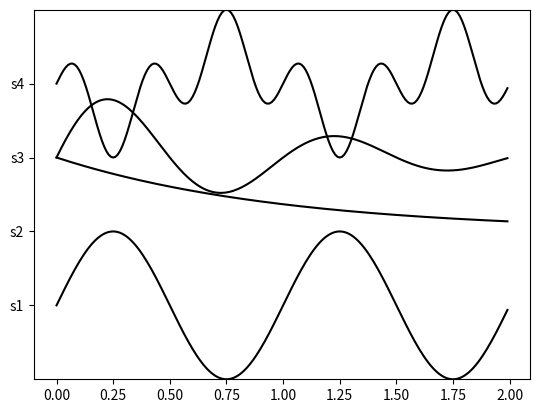

Source code (Python):
#!/usr/bin/env python
# -*- coding: iso-8859-15 -*-

import numpy as np
import scipy as sp
import scipy.io
import matplotlib as mpl
import matplotlib.pyplot as plt

from pylab import plot, show, ylim, yticks
from numpy import sin, cos, exp, pi, arange

t = arange(0.0, 2.0, 0.01)

s1 = sin(2 * pi * t)
s2 = exp(-t)
s3 = sin(2 * pi * t) * exp(-t)
s4 = sin(2 * pi * t) * cos(4 * pi * t)

t = arange(0.0, 2.0, 0.01)
plot(t, s1, t, s2+1, t, s3+2, t, s4+3, color='k')
ylim(-1, 4)
yticks(arange(4), ['s1', 's2', 's3', 's4'])

show()
